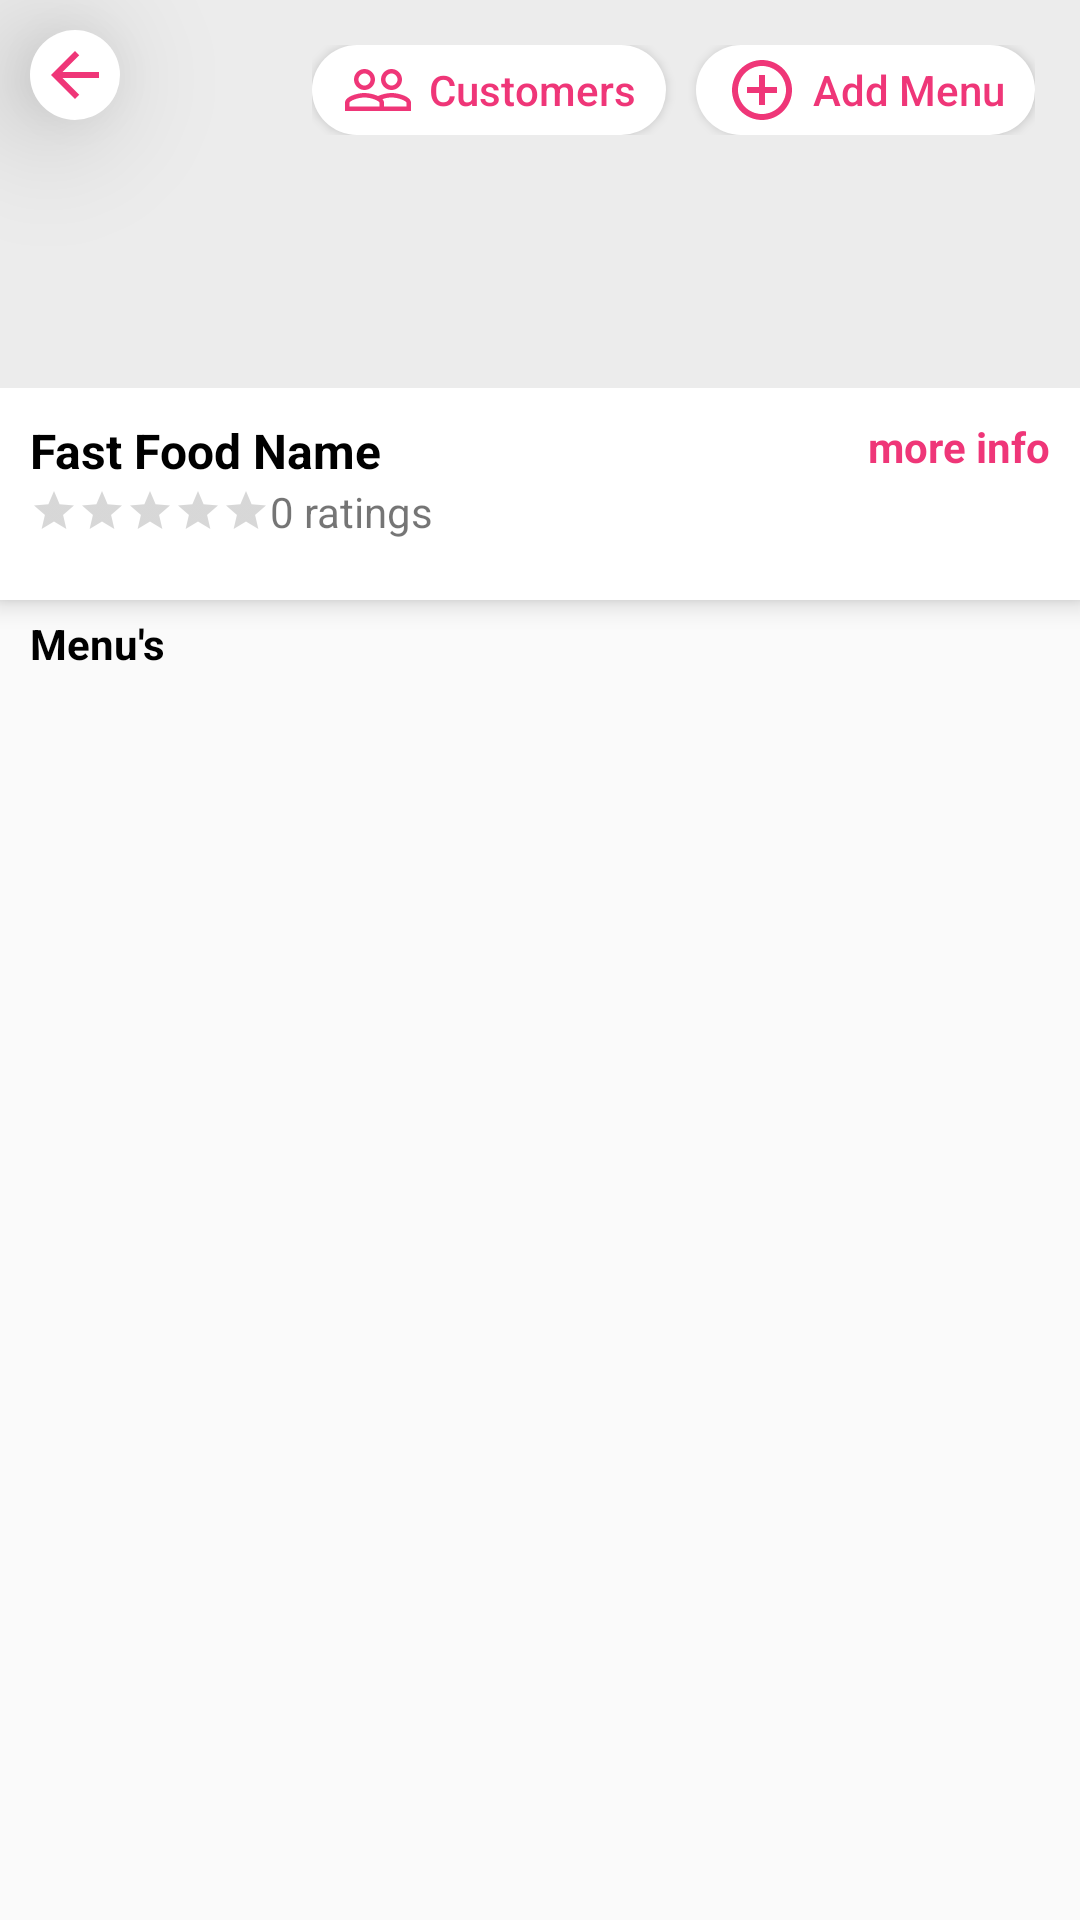

Produce the Android XML layout that renders to this screen, including the resource entries it uses.
<!-- AndroidManifest.xml: application theme AppTheme -->
<!-- res/layout/activity_view_store.xml -->
<?xml version="1.0" encoding="utf-8"?>
<RelativeLayout xmlns:android="http://schemas.android.com/apk/res/android"
    xmlns:app="http://schemas.android.com/apk/res-auto"
    xmlns:tools="http://schemas.android.com/tools"
    android:layout_width="match_parent"
    android:layout_height="match_parent"
    tools:context=".view_store">



    <RelativeLayout
        android:layout_width="match_parent"
        android:layout_height="wrap_content">

        <ImageButton
            android:id="@+id/store_back"
            android:layout_width="30dp"
            android:layout_height="30dp"
            android:layout_margin="10dp"
            android:background="@drawable/circle_button"
            android:elevation="25dp"
            android:nestedScrollingEnabled="true"
            android:padding="10dp"
            android:src="@drawable/ic_back_pink" />

        <RelativeLayout
            android:id="@+id/top"
            android:layout_width="match_parent"
            android:layout_height="200dp"
            android:background="@color/white"
            android:elevation="5dp">

            <ImageView
                android:id="@+id/store_image"
                android:layout_width="fill_parent"
                android:layout_height="match_parent"
                android:background="@color/gray"
                android:scaleType="centerCrop"
                android:src="@drawable/back" />

            <RelativeLayout
                android:layout_width="match_parent"
                android:layout_height="wrap_content"
                android:layout_alignParentBottom="true"
                android:background="@color/white"
                android:paddingStart="10dp"
                android:paddingTop="10dp"
                android:paddingEnd="10dp"
                android:paddingBottom="20dp">


                <TextView
                    android:id="@+id/store_id"
                    android:layout_width="7dp"
                    android:layout_height="20dp"
                    android:layout_alignParentEnd="true"
                    android:text="0"
                    android:visibility="gone" />

                <TextView
                    android:id="@+id/store_name"
                    android:layout_width="wrap_content"
                    android:layout_height="wrap_content"
                    android:text="Fast Food Name"
                    android:textColor="@color/black"
                    android:textSize="16sp"
                    android:textStyle="bold" />

                <LinearLayout
                    android:layout_width="wrap_content"
                    android:layout_height="wrap_content"
                    android:layout_below="@id/store_name"
                    android:gravity="center"
                    android:orientation="horizontal">

                    <RatingBar
                        android:id="@+id/ratings"
                        style="?android:ratingBarStyleSmall"
                        android:layout_width="wrap_content"
                        android:layout_height="wrap_content"
                        android:layout_gravity="center"
                        android:backgroundTint="@color/gray"
                        android:isIndicator="true"
                        android:progressTint="@color/red_500" />

                    <TextView
                        android:id="@+id/rateNum"
                        android:layout_width="wrap_content"
                        android:layout_height="wrap_content"
                        android:text="0 ratings"
                        android:textSize="14sp" />


                </LinearLayout>

                <TextView
                    android:id="@+id/more"
                    android:layout_width="wrap_content"
                    android:layout_height="wrap_content"
                    android:layout_alignParentEnd="true"
                    android:text="more info"
                    android:textColor="@color/red_500"
                    android:textStyle="bold" />

            </RelativeLayout>

            <LinearLayout
                android:id="@+id/manager_panel"
                android:layout_width="wrap_content"
                android:layout_height="wrap_content"
                android:layout_margin="15dp"
                android:layout_alignParentEnd="true"
                android:orientation="horizontal">

                <Button
                    android:id="@+id/customers_btn"
                    android:layout_width="wrap_content"
                    android:layout_height="30dp"
                    android:drawableStart="@drawable/ic_people_pink"
                    android:text="Customers"
                    android:textAllCaps="false"
                    android:textColor="@color/red_500"
                    android:drawablePadding="5dp"
                    android:paddingStart="10dp"
                    android:paddingEnd="10dp"
                    android:layout_marginEnd="10dp"
                    android:background="@drawable/circle_button"/>

                <Button
                    android:id="@+id/add_menu"
                    android:layout_width="wrap_content"
                    android:layout_height="30dp"
                    android:background="@drawable/circle_button"
                    android:paddingStart="10dp"
                    android:drawableStart="@drawable/ic_add_outline_pink"
                    android:drawablePadding="5dp"
                    android:paddingEnd="10dp"
                    android:text="Add Menu"
                    android:textAllCaps="false"
                    android:textColor="@color/red_500"
                    android:visibility="visible" />



            </LinearLayout>





        </RelativeLayout>

        <TextView
            android:id="@+id/menu_title"
            android:layout_width="wrap_content"
            android:layout_height="wrap_content"
            android:layout_below="@id/top"
            android:layout_marginStart="10dp"
            android:layout_marginTop="5dp"
            android:text="Menu's"
            android:textColor="@color/black"
            android:textStyle="bold" />

        <androidx.cardview.widget.CardView
            android:id="@+id/empty"
            android:layout_width="wrap_content"
            android:layout_height="wrap_content"
            android:layout_below="@id/menu_title"
            android:layout_centerInParent="true"
            android:layout_marginTop="40dp"
            android:layout_marginRight="10dp"
            android:visibility="gone"
            app:cardElevation="0dp">

            <LinearLayout
                android:layout_width="wrap_content"
                android:layout_height="wrap_content"
                android:background="@drawable/recycler_back"
                android:gravity="center"
                android:orientation="vertical"
                android:paddingStart="20dp"
                android:paddingEnd="20dp"
                android:paddingBottom="10dp">

                <ImageView
                    android:layout_width="150dp"
                    android:layout_height="150dp"
                    android:src="@drawable/empty" />

                <TextView
                    android:layout_width="wrap_content"
                    android:layout_height="wrap_content"
                    android:text="No Menu's Available"
                    android:textSize="16sp"
                    android:textStyle="bold" />

                <TextView
                    android:layout_width="wrap_content"
                    android:layout_height="wrap_content"
                    android:text="just wait for the seller\nto place their menu."
                    android:textAlignment="center"
                    android:textSize="12sp" />


            </LinearLayout>


        </androidx.cardview.widget.CardView>

        <androidx.recyclerview.widget.RecyclerView
            android:id="@+id/store_rv"
            android:layout_width="match_parent"
            android:layout_height="wrap_content"
            android:layout_above="@+id/check_cart_panel"
            android:layout_below="@id/menu_title"
            android:layout_marginStart="10dp"
            android:layout_marginBottom="5dp"
            android:layout_marginEnd="10dp" />

        <RelativeLayout
            android:id="@+id/check_cart_panel"
            android:layout_width="match_parent"
            android:layout_height="wrap_content"
            android:layout_alignParentBottom="true"
            android:paddingStart="10dp"
            android:paddingEnd="10dp"
            android:paddingBottom="10dp"
            android:paddingTop="5dp"
            android:visibility="gone">

            <RelativeLayout
                android:layout_width="match_parent"
                android:layout_height="wrap_content"
                android:background="@drawable/circle_btn"
                android:padding="15dp">

                <TextView
                    android:id="@+id/cart_count"
                    android:layout_width="wrap_content"
                    android:layout_height="wrap_content"
                    android:layout_alignParentStart="true"
                    android:text="0"
                    android:textColor="@color/white"
                    android:textSize="16sp"
                    android:textStyle="bold" />

                <TextView
                    android:layout_width="wrap_content"
                    android:layout_height="wrap_content"
                    android:layout_centerInParent="true"
                    android:text="View Cart"
                    android:textColor="@color/white"
                    android:textSize="16sp"
                    android:textStyle="bold" />

                <TextView
                    android:id="@+id/cart_total"
                    android:layout_width="wrap_content"
                    android:layout_height="wrap_content"
                    android:layout_alignParentEnd="true"
                    android:text="0.00"
                    android:textColor="@color/white"
                    android:textSize="16sp"
                    android:textStyle="bold" />


            </RelativeLayout>

        </RelativeLayout>
    </RelativeLayout>

</RelativeLayout>
<!-- resources referenced by this layout -->
<resources>
  <color name="black">#FF000000</color>
  <color name="gray">#ECECEC</color>
  <color name="red_500">#EF3678</color>
  <color name="white">#FFFFFFFF</color>
  <!-- drawable circle_btn (drawable) -->
  <?xml version="1.0" encoding="utf-8"?>
  <shape xmlns:android="http://schemas.android.com/apk/res/android" android:shape="rectangle">
      <solid android:color="@color/red_500"/>
      <corners android:radius="10dp"/>
  </shape>
  <!-- drawable circle_button (drawable) -->
  <?xml version="1.0" encoding="utf-8"?>
    <shape xmlns:android="http://schemas.android.com/apk/res/android" android:shape="rectangle">
          <solid android:color="@color/white"/>
          <corners android:radius="50dp"/>
      </shape>
  <!-- drawable empty: png bitmap (drawable-v24, 308827 bytes) -->
  <!-- drawable ic_add_outline_pink (drawable) -->
  <vector android:height="24dp" android:tint="@color/red_500"
      android:viewportHeight="24" android:viewportWidth="24"
      android:width="24dp" xmlns:android="http://schemas.android.com/apk/res/android">
      <path android:fillColor="@android:color/white" android:pathData="M13,7h-2v4L7,11v2h4v4h2v-4h4v-2h-4L13,7zM12,2C6.48,2 2,6.48 2,12s4.48,10 10,10 10,-4.48 10,-10S17.52,2 12,2zM12,20c-4.41,0 -8,-3.59 -8,-8s3.59,-8 8,-8 8,3.59 8,8 -3.59,8 -8,8z"/>
  </vector>
  <!-- drawable ic_back_pink (drawable) -->
  <vector android:autoMirrored="true" android:height="24dp"
      android:tint="@color/red_500" android:viewportHeight="24"
      android:viewportWidth="24" android:width="24dp" xmlns:android="http://schemas.android.com/apk/res/android">
      <path android:fillColor="@android:color/white" android:pathData="M20,11H7.83l5.59,-5.59L12,4l-8,8 8,8 1.41,-1.41L7.83,13H20v-2z"/>
  </vector>
  <!-- drawable ic_people_pink (drawable) -->
  <vector android:height="24dp" android:tint="@color/red_500"
      android:viewportHeight="24" android:viewportWidth="24"
      android:width="24dp" xmlns:android="http://schemas.android.com/apk/res/android">
      <path android:fillColor="@android:color/white" android:pathData="M16.5,13c-1.2,0 -3.07,0.34 -4.5,1 -1.43,-0.67 -3.3,-1 -4.5,-1C5.33,13 1,14.08 1,16.25L1,19h22v-2.75c0,-2.17 -4.33,-3.25 -6.5,-3.25zM12.5,17.5h-10v-1.25c0,-0.54 2.56,-1.75 5,-1.75s5,1.21 5,1.75v1.25zM21.5,17.5L14,17.5v-1.25c0,-0.46 -0.2,-0.86 -0.52,-1.22 0.88,-0.3 1.96,-0.53 3.02,-0.53 2.44,0 5,1.21 5,1.75v1.25zM7.5,12c1.93,0 3.5,-1.57 3.5,-3.5S9.43,5 7.5,5 4,6.57 4,8.5 5.57,12 7.5,12zM7.5,6.5c1.1,0 2,0.9 2,2s-0.9,2 -2,2 -2,-0.9 -2,-2 0.9,-2 2,-2zM16.5,12c1.93,0 3.5,-1.57 3.5,-3.5S18.43,5 16.5,5 13,6.57 13,8.5s1.57,3.5 3.5,3.5zM16.5,6.5c1.1,0 2,0.9 2,2s-0.9,2 -2,2 -2,-0.9 -2,-2 0.9,-2 2,-2z"/>
  </vector>
  <!-- drawable recycler_back (drawable) -->
  <?xml version="1.0" encoding="utf-8"?>
  <shape xmlns:android="http://schemas.android.com/apk/res/android" android:shape="rectangle">
      <stroke android:color="@color/gray_border" android:width="0.5dp"/>
      <corners android:radius="5dp"/>
  </shape>
  <style name="AppTheme" parent="Theme.AppCompat.DayNight.NoActionBar">
          
          <item name="colorPrimary">@color/red_500</item>
          <item name="colorPrimaryVariant">@color/purple_700</item>
          <item name="colorOnPrimary">@color/white</item>
          
          <item name="colorSecondary">@color/red</item>
          <item name="colorSecondaryVariant">@color/red</item>
          <item name="colorOnSecondary">@color/black</item>
          
          <item name="android:statusBarColor" tools:targetApi="l">?attr/colorPrimaryVariant</item>
          
  
      </style>
  <color name="gray_border">#D3D3D3</color>
  <color name="purple_700">#EF3678</color>
  <color name="red">#D91010</color>
</resources>
